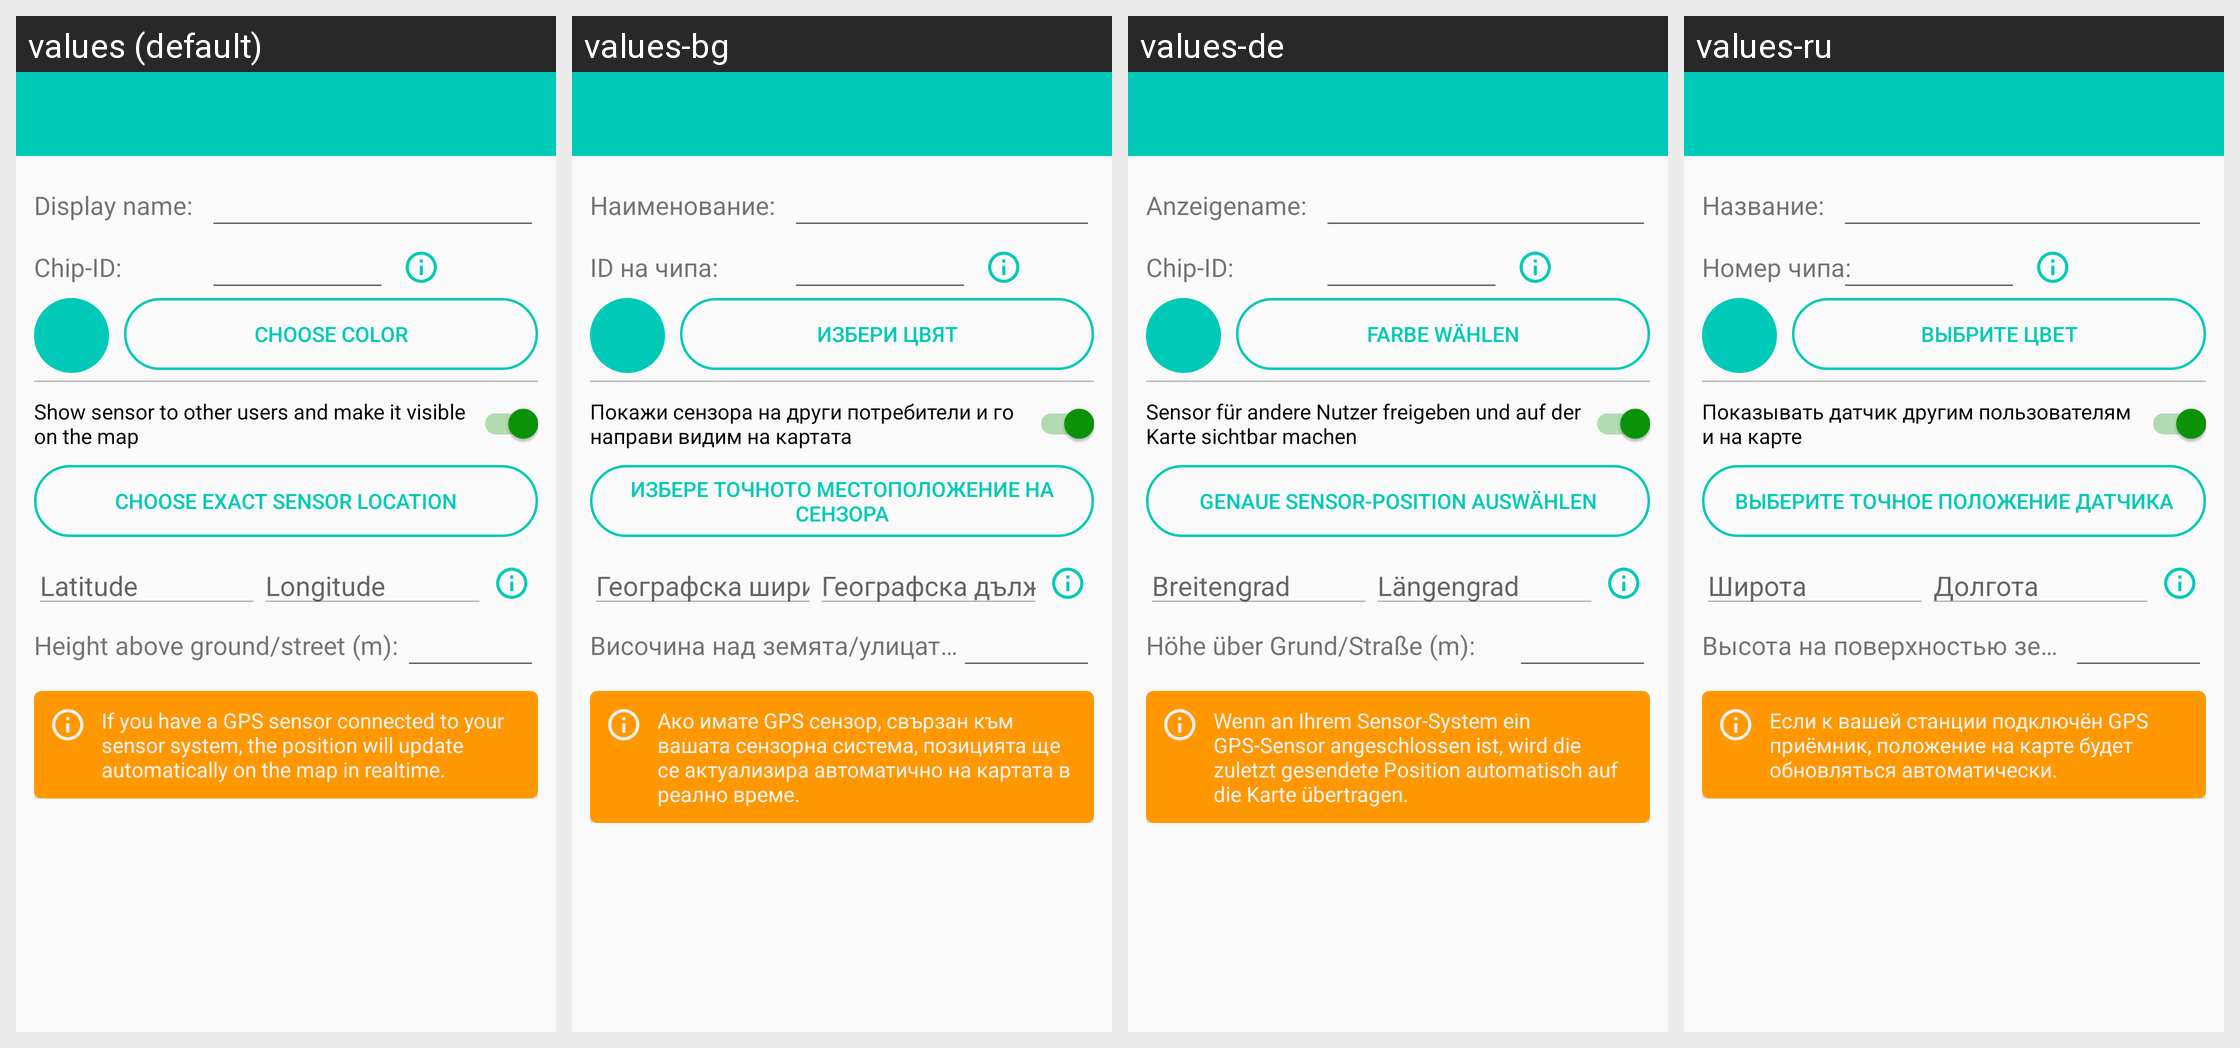

For this localized Android screen grid, give each drawn string resource with its value in every locale shown.
Android screen res/layout/activity_add_sensor.xml rendered under 4 locales, left to right: values (default), values-bg, values-de, values-ru. Device: Nexus 5 (rendered at 1080×1920; each locale shown at half size, 540×960, under a caption strip naming it); theme AppTheme.NoActionBar.
Other locales in the repository, not shown: values-de-rDE, values-en-rUS, values-es, values-fr, values-fr-rFR, values-hu, values-it, values-nl, values-nl-rNL, values-pl, values-ro.
Strings drawn on this screen, with the default value and each locale's value (text and hints the layout hard-codes, and strings that could not be matched under every locale, appear in the picture but are not listed):

name_
  values: Display name:
  values-bg: Наименование:
  values-de: Anzeigename:
  values-ru: Название:

chip_id
  values: Chip-ID:
  values-bg: ID на чипа:
  values-de: Chip-ID:
  values-ru: Номер чипа:

choose_color
  values: Choose color
  values-bg: Избери цвят
  values-de: Farbe wählen
  values-ru: Выбрите цвет

public_sensor
  values: Show sensor to other users and make it visible on the map
  values-bg: Покажи сензора на други потребители и го направи видим на картата
  values-de: Sensor für andere Nutzer freigeben und auf der Karte sichtbar machen
  values-ru: Показывать датчик другим пользователям и на карте

choose_location
  values: Choose exact sensor location
  values-bg: Избере точното местоположение на сензора
  values-de: Genaue Sensor-Position auswählen
  values-ru: Выберите точное положение датчика

latitude
  values: Latitude
  values-bg: Географска ширина
  values-de: Breitengrad
  values-ru: Широта

longitude
  values: Longitude
  values-bg: Географска дължина
  values-de: Längengrad
  values-ru: Долгота

sensor_height
  values: Height above ground/street (m):
  values-bg: Височина над земята/улицата (m)
  values-de: Höhe über Grund/Straße (m):
  values-ru: Высота на поверхностью земли/дороги, в метрах (m):

gps_will_be_synchronized
  values: If you have a GPS sensor connected to your sensor system, the position will update automatically on the map in realtime.
  values-bg: Ако имате GPS сензор, свързан към вашата сензорна система, позицията ще се актуализира автоматично на картата в реално време.
  values-de: Wenn an Ihrem Sensor-System ein GPS-Sensor angeschlossen ist, wird die zuletzt gesendete Position automatisch auf die Karte übertragen.
  values-ru: Если к вашей станции подключён GPS приёмник, положение на карте будет обновляться автоматически.
